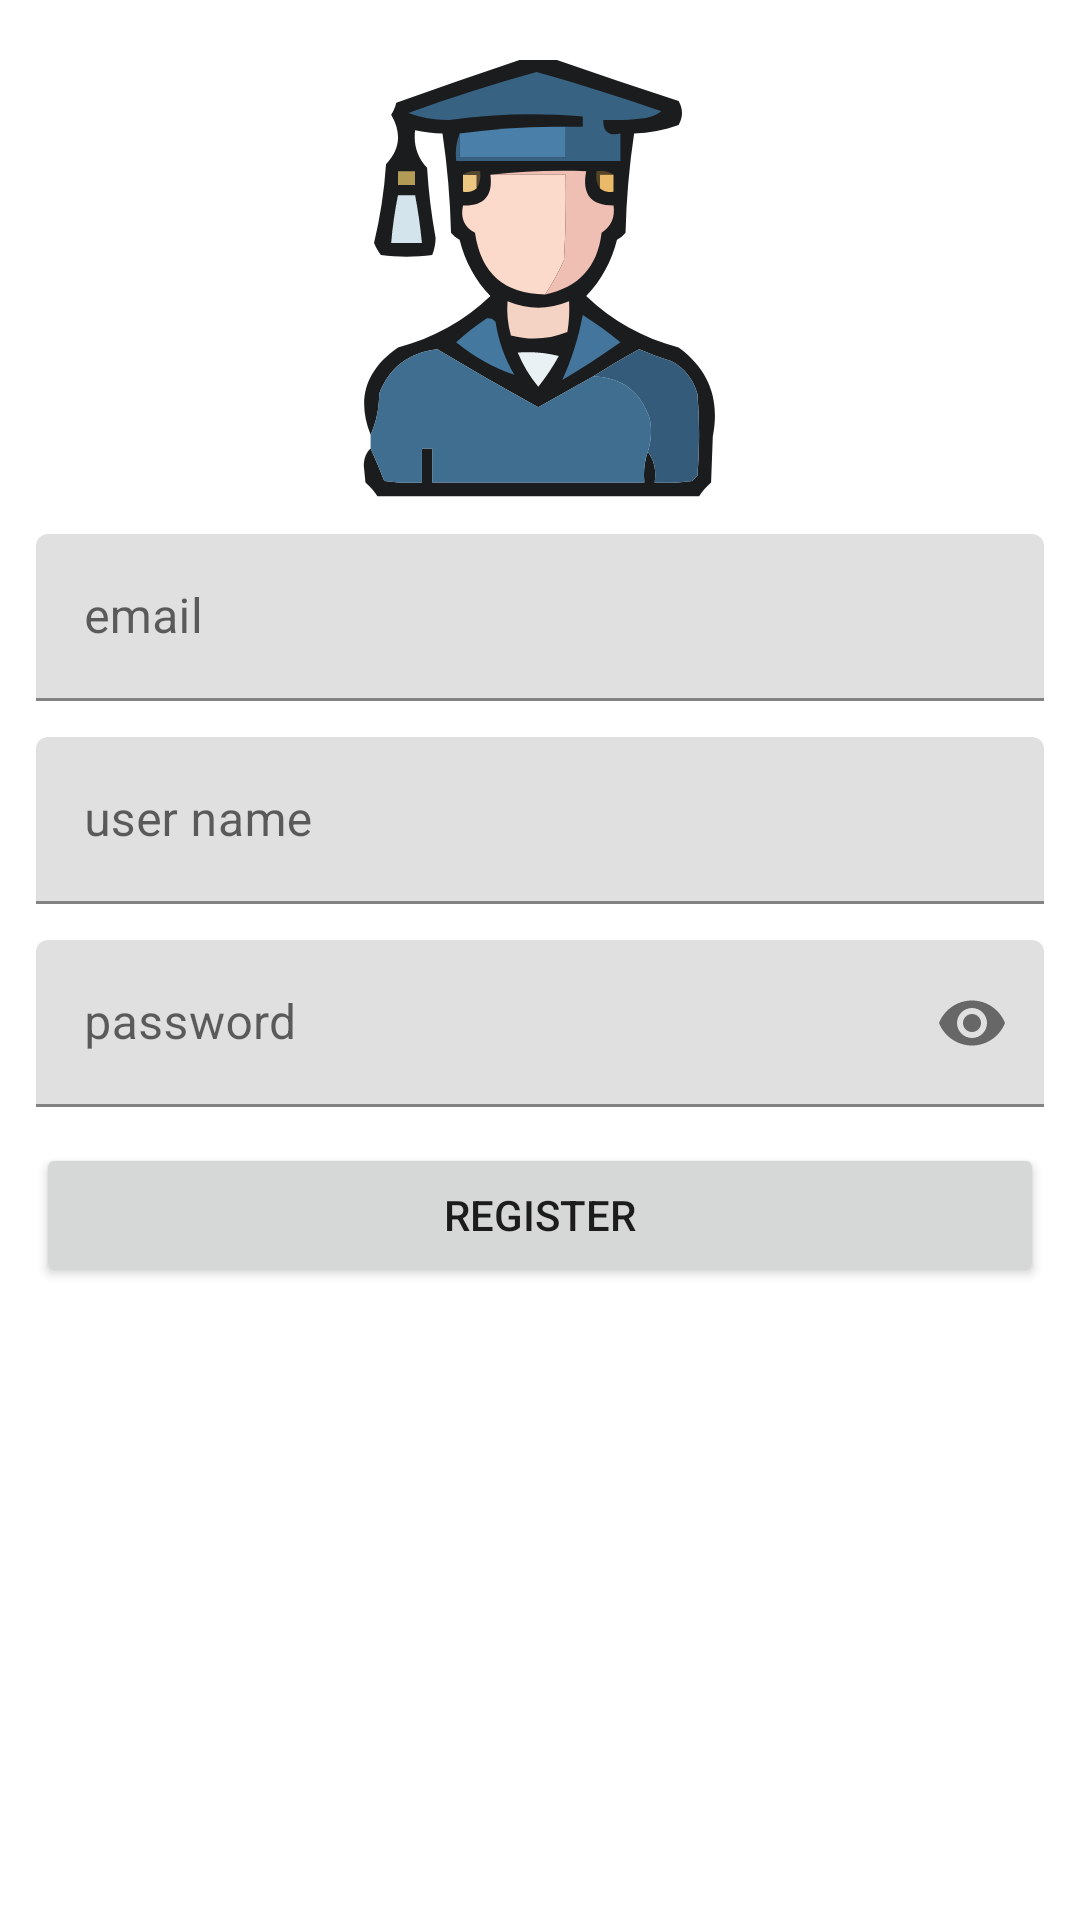

Android layout source for this screen:
<!-- AndroidManifest.xml: application theme Theme.PrivateLeassonApp -->
<!-- res/layout/activity_student_register.xml -->
<?xml version="1.0" encoding="utf-8"?>
<LinearLayout
    xmlns:android="http://schemas.android.com/apk/res/android"
    xmlns:app="http://schemas.android.com/apk/res-auto"
    xmlns:tools="http://schemas.android.com/tools"
    android:layout_width="match_parent"
    android:layout_height="match_parent"
    tools:context=".StudentRegisterActivity"
    android:orientation="vertical">

    <ImageView
        android:layout_width="match_parent"
        android:layout_height="146dp"
        android:layout_marginTop="20dp"
        android:src="@drawable/ic_student" />

    <com.google.android.material.textfield.TextInputLayout
        android:layout_width="match_parent"
        android:layout_height="wrap_content"
        android:hint="@string/Email"
        android:layout_marginRight="12dp"
        android:layout_marginLeft="12dp"
        android:layout_marginTop="12dp"
        >

        <EditText
            android:id="@+id/studentRegister_TXT_Email"
            android:layout_width="match_parent"
            android:layout_height="wrap_content"
            android:inputType="textEmailAddress"/>

    </com.google.android.material.textfield.TextInputLayout>

    <com.google.android.material.textfield.TextInputLayout
        android:layout_width="match_parent"
        android:layout_height="wrap_content"
        android:hint="@string/user_name"
        android:layout_marginRight="12dp"
        android:layout_marginLeft="12dp"
        android:layout_marginTop="12dp"
        >

        <EditText
            android:id="@+id/studentRegister_TXT_UserName"
            android:layout_width="match_parent"
            android:layout_height="wrap_content"
            android:inputType="textPersonName"/>

    </com.google.android.material.textfield.TextInputLayout>

    <com.google.android.material.textfield.TextInputLayout

        android:layout_width="match_parent"
        android:layout_height="wrap_content"
        android:hint="@string/password"
        android:layout_marginRight="12dp"
        android:layout_marginLeft="12dp"
        android:layout_marginTop="12dp"
        app:passwordToggleEnabled="true">

        <EditText
            android:id="@+id/studentRegister_TXT_password"
            android:layout_width="match_parent"
            android:layout_height="wrap_content"
            android:inputType="textPassword"/>

    </com.google.android.material.textfield.TextInputLayout>

    <Button
        android:id="@+id/studentRegister_BTN_Register"
        android:layout_width="match_parent"
        android:layout_height="wrap_content"
        android:text="Register"
        android:layout_margin="12dp"/>


</LinearLayout>
<!-- resources referenced by this layout -->
<resources>
  <!-- drawable ic_student: vector/xml drawable (drawable-v24, 8043 chars, omitted) -->
  <string name="Email">email</string>
  <string name="password">password</string>
  <string name="user_name">user name</string>
  <style name="Theme.PrivateLeassonApp" parent="Theme.MaterialComponents.DayNight.DarkActionBar">
          
          <item name="colorPrimary">@color/purple_500</item>
          <item name="colorPrimaryVariant">@color/purple_700</item>
          <item name="colorOnPrimary">@color/white</item>
          
          <item name="colorSecondary">@color/teal_200</item>
          <item name="colorSecondaryVariant">@color/teal_700</item>
          <item name="colorOnSecondary">@color/black</item>
          
          <item name="android:statusBarColor">?attr/colorPrimaryVariant</item>
          
      </style>
  <!-- not gathered from this repository: default colours our renderer supplied (Android Studio template values) -->
  <color name="purple_500">#FF6200EE</color>
  <color name="purple_700">#FF3700B3</color>
  <color name="teal_200">#FF03DAC5</color>
  <color name="teal_700">#FF018786</color>
  <color name="black">#FF000000</color>
  <color name="white">#FFFFFFFF</color>
</resources>
